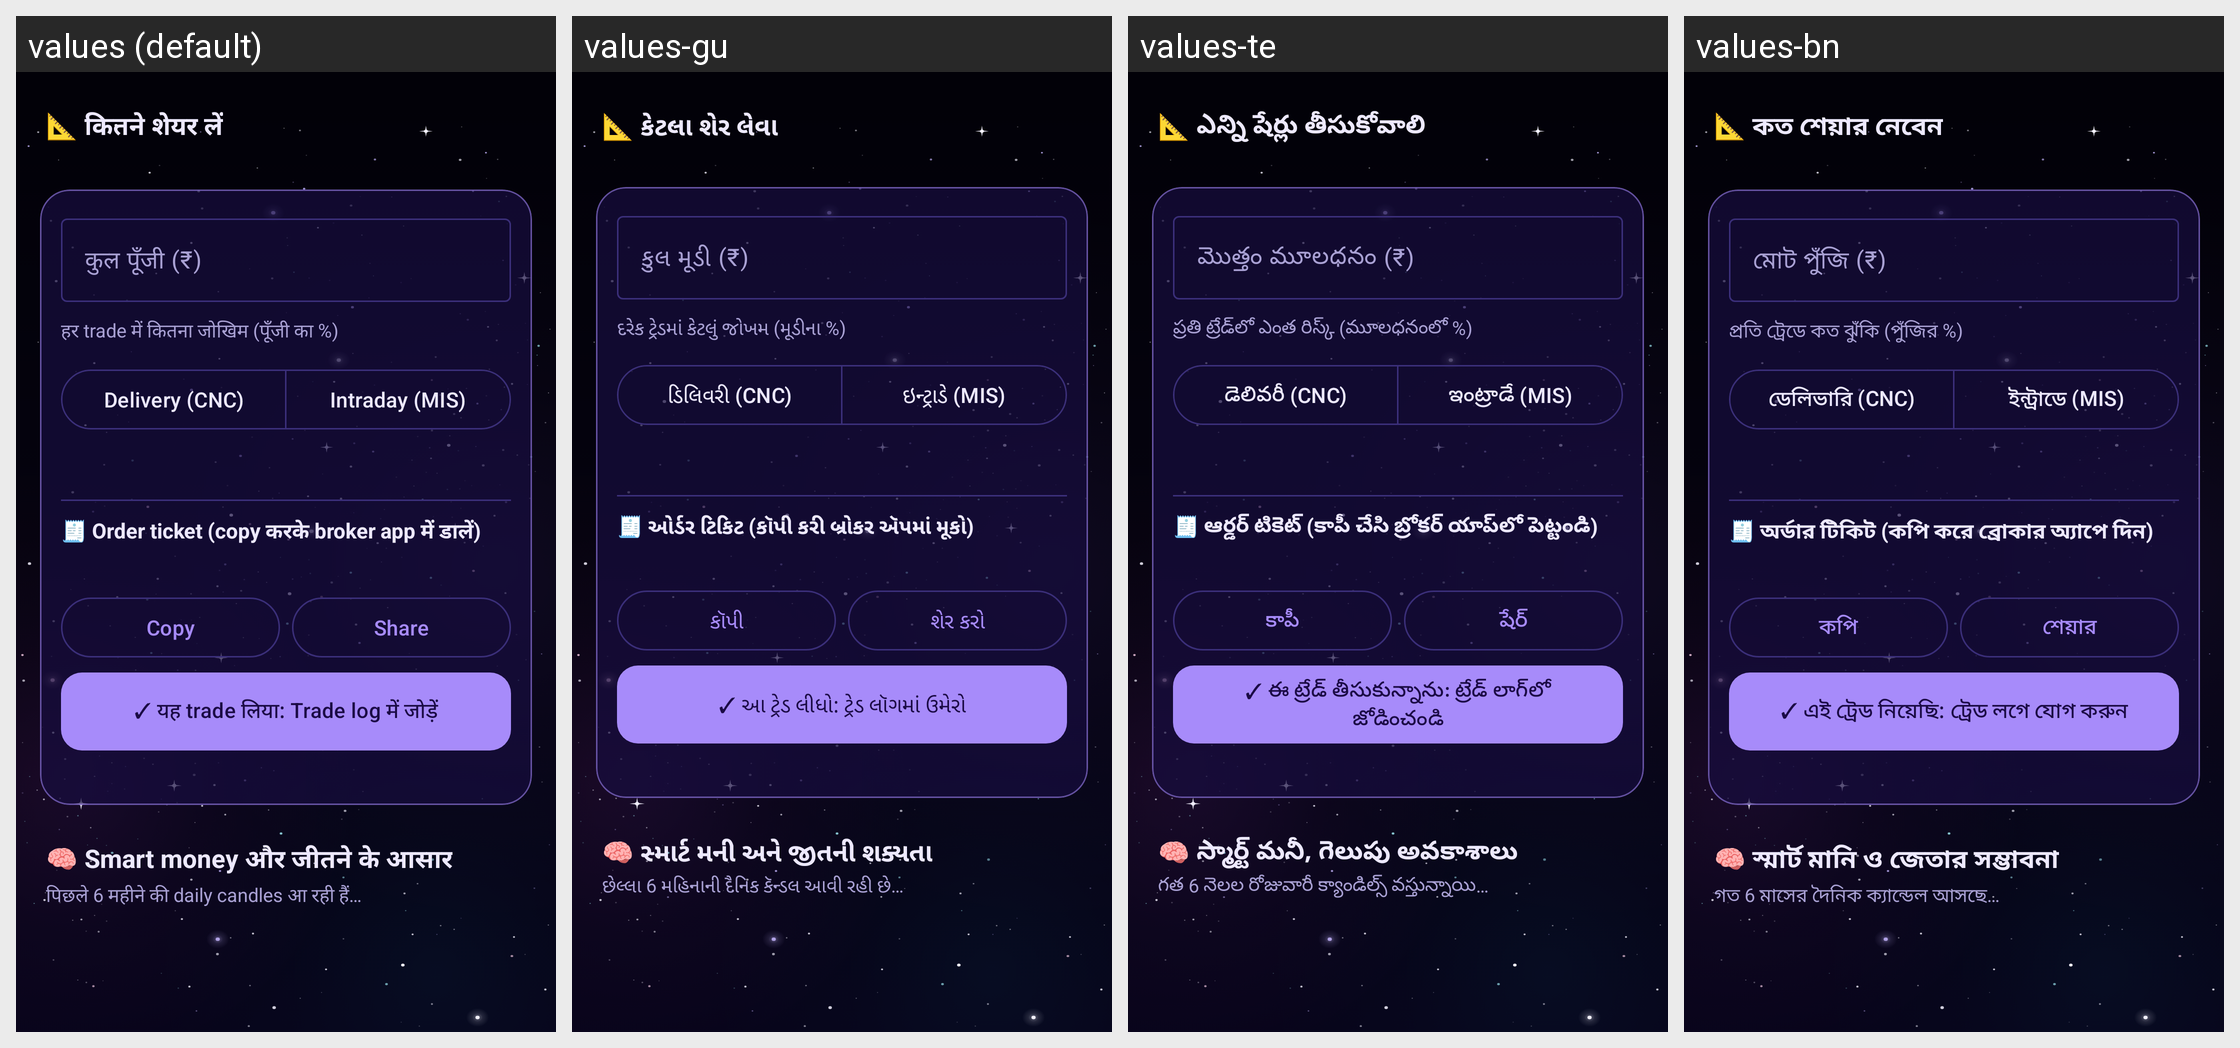

Here is an Android app screen in its default locale and in the app's own translations. Write out the translated-string differences for the strings that appear on this screen.
Android screen res/layout/card_trade_tools.xml rendered under 4 locales, left to right: values (default), values-gu, values-te, values-bn. Device: Nexus 5 (rendered at 1080×1920; each locale shown at half size, 540×960, under a caption strip naming it); theme Theme.ShareScan.
Other locales in the repository, not shown: values-en, values-hi, values-kn, values-ml, values-mr, values-or, values-pa, values-ta.
Strings drawn on this screen, with the default value and each locale's value (text and hints the layout hard-codes, and strings that could not be matched under every locale, appear in the picture but are not listed):

size_title
  values: 📐 कितने शेयर लें
  values-gu: 📐 કેટલા શેર લેવા
  values-te: 📐 ఎన్ని షేర్లు తీసుకోవాలి
  values-bn: 📐 কত শেয়ার নেবেন

size_capital_hint
  values: कुल पूँजी (₹)
  values-gu: કુલ મૂડી (₹)
  values-te: మొత్తం మూలధనం (₹)
  values-bn: মোট পুঁজি (₹)

size_risk_label
  values: हर trade में कितना जोखिम (पूँजी का %)
  values-gu: દરેક ટ્રેડમાં કેટલું જોખમ (મૂડીના %)
  values-te: ప్రతి ట్రేడ్‌లో ఎంత రిస్క్ (మూలధనంలో %)
  values-bn: প্রতি ট্রেডে কত ঝুঁকি (পুঁজির %)

size_cnc
  values: Delivery (CNC)
  values-gu: ડિલિવરી (CNC)
  values-te: డెలివరీ (CNC)
  values-bn: ডেলিভারি (CNC)

size_mis
  values: Intraday (MIS)
  values-gu: ઇન્ટ્રાડે (MIS)
  values-te: ఇంట్రాడే (MIS)
  values-bn: ইন্ট্রাডে (MIS)

ticket_title
  values: 🧾 Order ticket (copy करके broker app में डालें)
  values-gu: 🧾 ઓર્ડર ટિકિટ (કૉપી કરી બ્રોકર ઍપમાં મૂકો)
  values-te: 🧾 ఆర్డర్ టికెట్ (కాపీ చేసి బ్రోకర్ యాప్‌లో పెట్టండి)
  values-bn: 🧾 অর্ডার টিকিট (কপি করে ব্রোকার অ্যাপে দিন)

ticket_copy
  values: Copy
  values-gu: કૉપી
  values-te: కాపీ
  values-bn: কপি

ticket_share
  values: Share
  values-gu: શેર કરો
  values-te: షేర్
  values-bn: শেয়ার

log_add
  values: ✓ यह trade लिया: Trade log में जोड़ें
  values-gu: ✓ આ ટ્રેડ લીધો: ટ્રેડ લૉગમાં ઉમેરો
  values-te: ✓ ఈ ట్రేడ్ తీసుకున్నాను: ట్రేడ్ లాగ్‌లో జోడించండి
  values-bn: ✓ এই ট্রেড নিয়েছি: ট্রেড লগে যোগ করুন

smc_title
  values: 🧠 Smart money और जीतने के आसार
  values-gu: 🧠 સ્માર્ટ મની અને જીતની શક્યતા
  values-te: 🧠 స్మార్ట్ మనీ, గెలుపు అవకాశాలు
  values-bn: 🧠 স্মার্ট মানি ও জেতার সম্ভাবনা

smc_loading
  values: पिछले 6 महीने की daily candles आ रही हैं…
  values-gu: છેલ્લા 6 મહિનાની દૈનિક કૅન્ડલ આવી રહી છે…
  values-te: గత 6 నెలల రోజువారీ క్యాండిల్స్ వస్తున్నాయి…
  values-bn: গত 6 মাসের দৈনিক ক্যান্ডেল আসছে…
